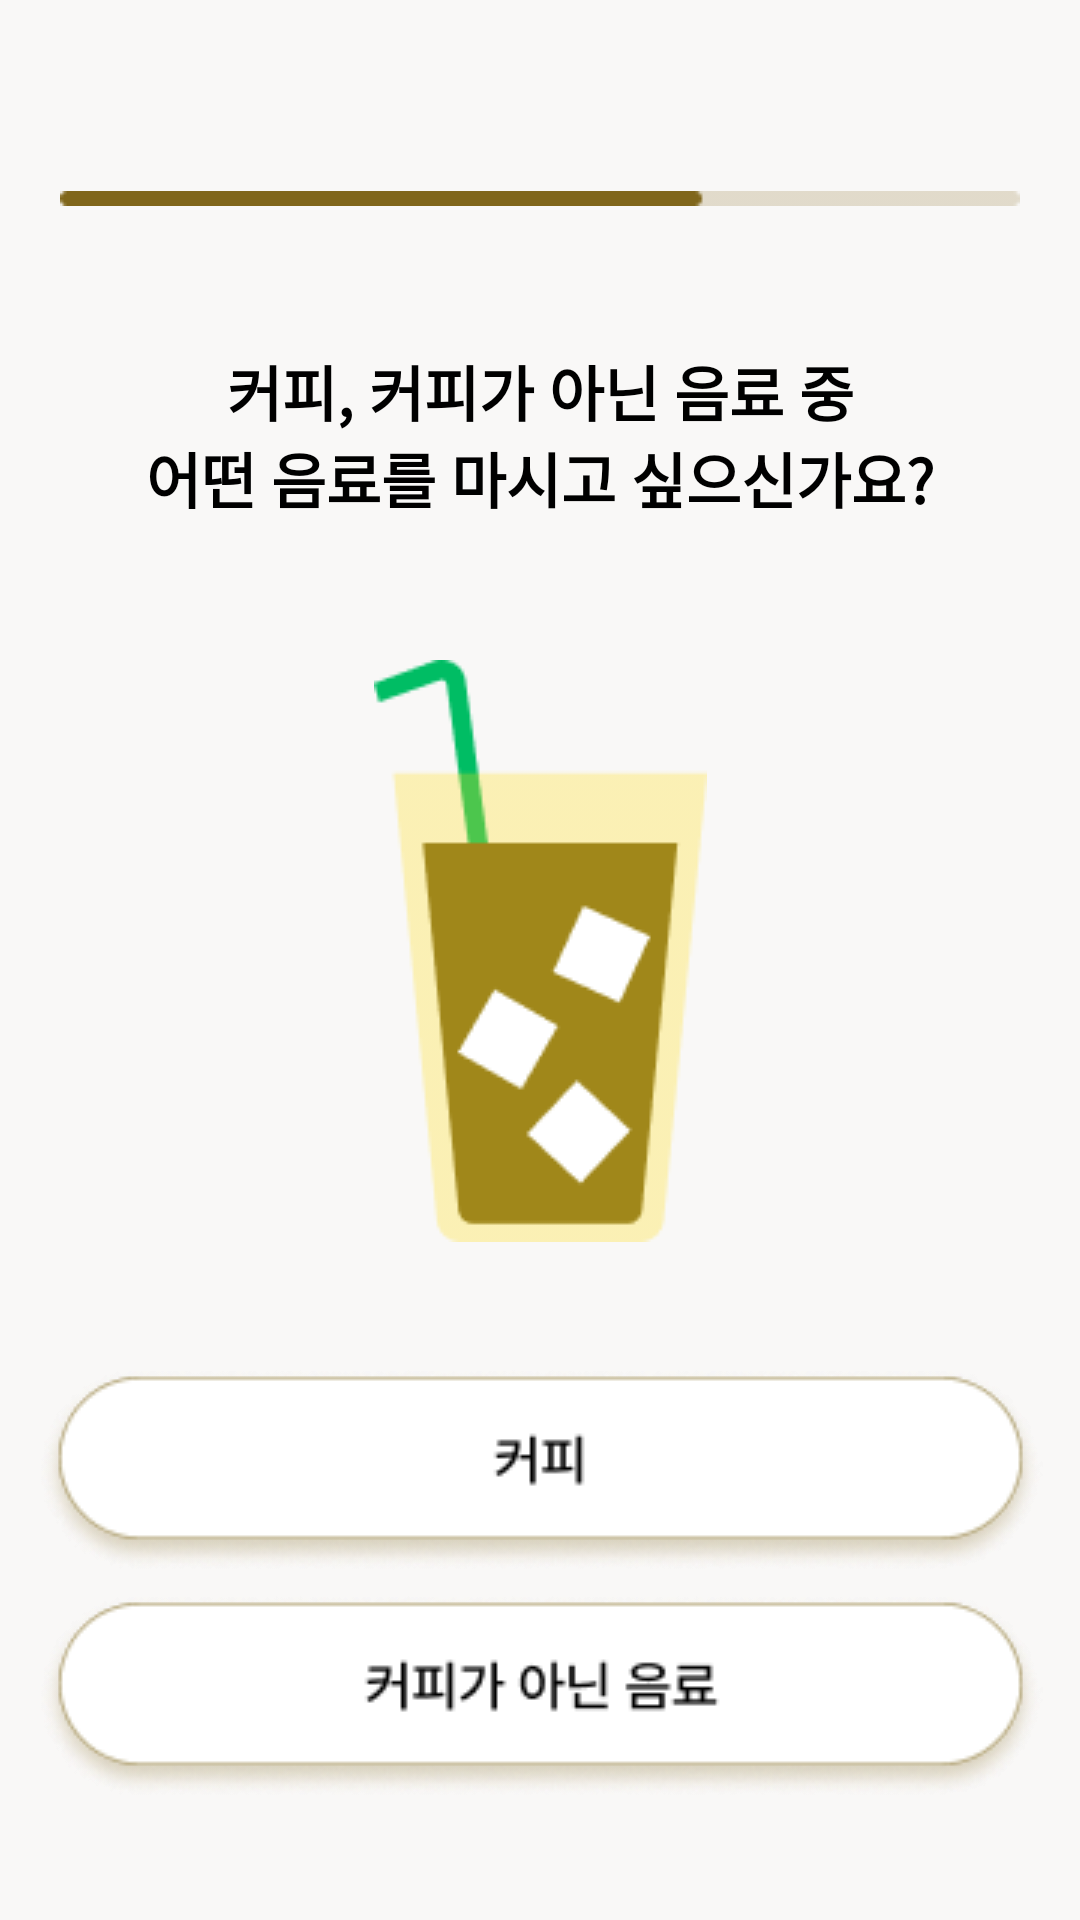

Write the Android layout XML for this screen, with the resource values it uses.
<!-- AndroidManifest.xml: application theme Theme.Pickk -->
<!-- res/layout/fragment_coffee_non.xml -->
<?xml version="1.0" encoding="utf-8"?>
<androidx.constraintlayout.widget.ConstraintLayout xmlns:android="http://schemas.android.com/apk/res/android"
    xmlns:app="http://schemas.android.com/apk/res-auto"
    xmlns:tools="http://schemas.android.com/tools"
    android:layout_width="match_parent"
    android:layout_height="match_parent"
    android:background="@color/bg"
    tools:context=".fragment.CoffeeNonFragment">

    <ImageButton
        android:id="@+id/btn_coffee_back"
        android:layout_width="wrap_content"
        android:layout_height="wrap_content"
        android:background="@drawable/btn_back"
        android:src="@drawable/btn_back"
        app:layout_constraintBottom_toBottomOf="parent"
        app:layout_constraintEnd_toEndOf="parent"
        app:layout_constraintHorizontal_bias="0.075"
        app:layout_constraintStart_toStartOf="parent"
        app:layout_constraintTop_toTopOf="parent"
        app:layout_constraintVertical_bias="0.05" />

    <ImageButton
        android:id="@+id/btn_coffee_home"
        android:layout_width="wrap_content"
        android:layout_height="wrap_content"
        android:background="@drawable/btn_home"
        android:src="@drawable/btn_home"
        app:layout_constraintBottom_toBottomOf="parent"
        app:layout_constraintEnd_toEndOf="parent"
        app:layout_constraintHorizontal_bias="0.925"
        app:layout_constraintStart_toStartOf="parent"
        app:layout_constraintTop_toTopOf="parent"
        app:layout_constraintVertical_bias="0.05" />

    <ImageView
        android:id="@+id/img_coffee_bar"
        android:layout_width="wrap_content"
        android:layout_height="wrap_content"
        android:src="@drawable/q4_bar"
        app:layout_constraintBottom_toBottomOf="parent"
        app:layout_constraintEnd_toEndOf="parent"
        app:layout_constraintStart_toStartOf="parent"
        app:layout_constraintTop_toTopOf="parent"
        app:layout_constraintVertical_bias="0.1"
        app:layout_constraintHorizontal_bias="0.5"/>

    <TextView
        android:id="@+id/tv_coffee"
        android:layout_width="wrap_content"
        android:layout_height="wrap_content"
        android:fontFamily="@font/pretendardmedium"
        android:text="@string/coffee_non_question"
        android:textAlignment="center"
        android:textColor="@color/black"
        android:textSize="20sp"
        android:textStyle="bold"
        app:layout_constraintBottom_toBottomOf="parent"
        app:layout_constraintEnd_toEndOf="parent"
        app:layout_constraintHorizontal_bias="0.5"
        app:layout_constraintStart_toStartOf="parent"
        app:layout_constraintTop_toTopOf="@id/img_coffee_bar"
        app:layout_constraintVertical_bias="0.1" />

    <ImageView
        android:id="@+id/img_coffee"
        android:layout_width="wrap_content"
        android:layout_height="wrap_content"
        android:src="@drawable/coffee_img"
        app:layout_constraintBottom_toBottomOf="parent"
        app:layout_constraintEnd_toEndOf="parent"
        app:layout_constraintStart_toStartOf="parent"
        app:layout_constraintTop_toBottomOf="@+id/tv_coffee"
        app:layout_constraintHorizontal_bias="0.5"
        app:layout_constraintVertical_bias="0.17" />

    <ImageButton
        android:id="@+id/btn_coffee"
        android:layout_width="wrap_content"
        android:layout_height="wrap_content"
        android:background="@drawable/q4_btn_coffee"
        android:src="@drawable/q4_btn_coffee"
        app:layout_constraintBottom_toBottomOf="parent"
        app:layout_constraintEnd_toEndOf="parent"
        app:layout_constraintStart_toStartOf="parent"
        app:layout_constraintTop_toBottomOf="@+id/img_coffee"
        app:layout_constraintVertical_bias="0.265"
        app:layout_constraintHorizontal_bias="0.5"/>

    <ImageButton
        android:id="@+id/btn_non_coffee"
        android:layout_width="wrap_content"
        android:layout_height="wrap_content"
        android:background="@drawable/q4_btn_non_coffee"
        android:src="@drawable/q4_btn_non_coffee"
        app:layout_constraintBottom_toBottomOf="parent"
        app:layout_constraintEnd_toEndOf="parent"
        app:layout_constraintStart_toStartOf="parent"
        app:layout_constraintTop_toBottomOf="@+id/btn_coffee"
        app:layout_constraintVertical_bias="0.15"
        app:layout_constraintHorizontal_bias="0.5"/>

</androidx.constraintlayout.widget.ConstraintLayout>
<!-- resources referenced by this layout -->
<resources>
  <color name="bg">#F9F8F7</color>
  <color name="black">#FF000000</color>
  <!-- drawable coffee_img: png bitmap (drawable, 4512 bytes) -->
  <!-- drawable q4_bar: png bitmap (drawable, 257 bytes) -->
  <!-- drawable q4_btn_coffee: png bitmap (drawable, 8706 bytes) -->
  <!-- drawable q4_btn_non_coffee: png bitmap (drawable, 9418 bytes) -->
  <string name="coffee_non_question">커피, 커피가 아닌 음료 중\n어떤 음료를 마시고 싶으신가요?</string>
  <style name="Theme.Pickk" parent="Theme.MaterialComponents.DayNight.DarkActionBar">
          
          <item name="colorPrimary">@color/purple_500</item>
          <item name="colorPrimaryVariant">@color/purple_700</item>
          <item name="colorOnPrimary">@color/white</item>
          
          <item name="colorSecondary">@color/teal_200</item>
          <item name="colorSecondaryVariant">@color/teal_700</item>
          <item name="colorOnSecondary">@color/black</item>
          
          <item name="android:statusBarColor" tools:targetApi="l">?attr/colorPrimaryVariant</item>
          
          
          <item name="windowNoTitle">true</item>
          
          <item name="android:windowFullscreen">true</item>
      </style>
  <color name="purple_500">#FF6200EE</color>
  <color name="purple_700">#FF3700B3</color>
  <color name="white">#FFFFFFFF</color>
  <color name="teal_200">#FF03DAC5</color>
  <color name="teal_700">#FF018786</color>
</resources>
